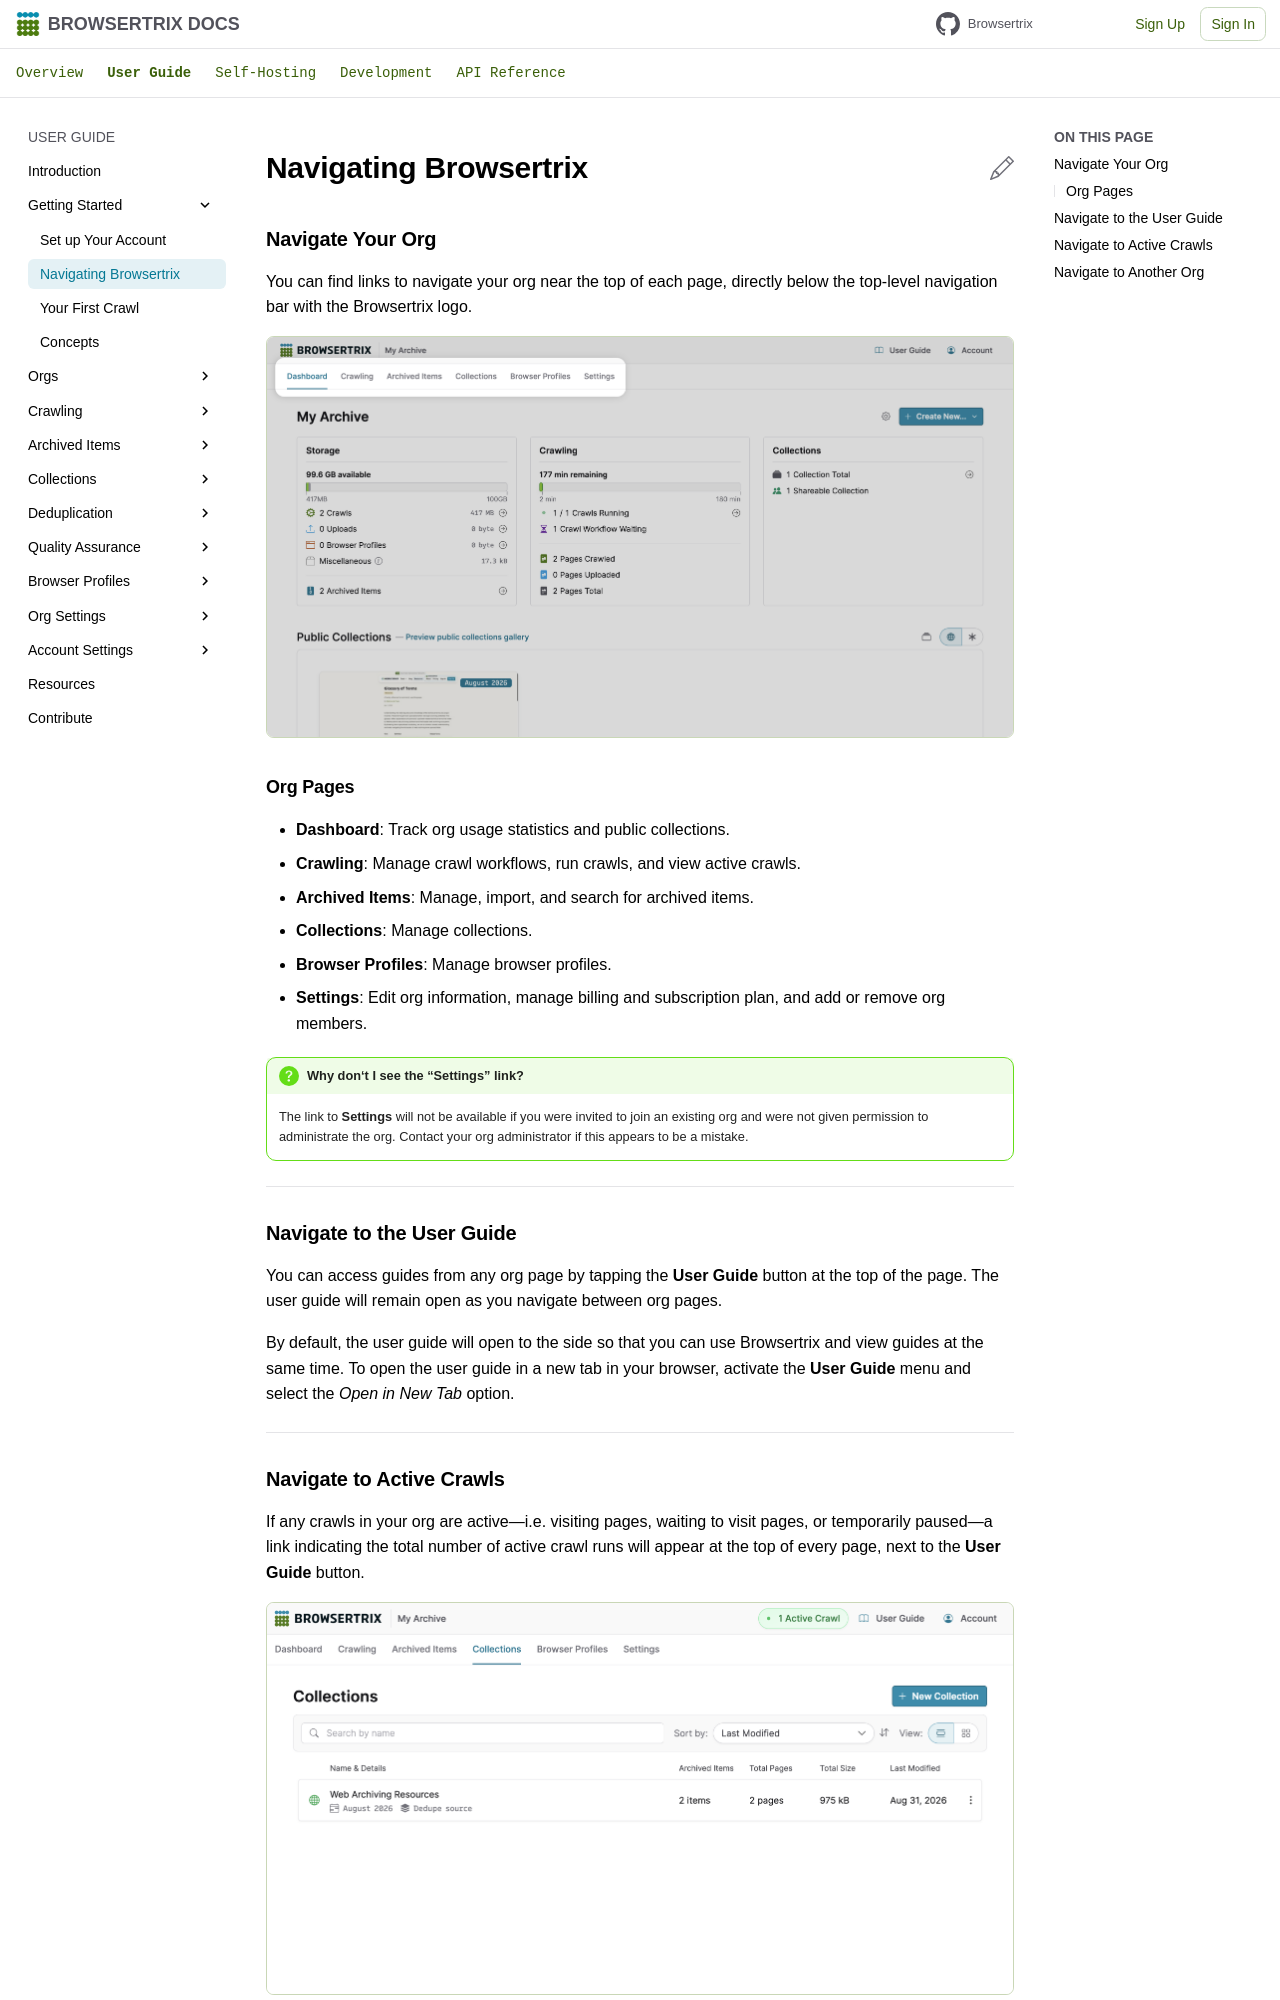

repository: webrecorder/browsertrix · page: user-guide/navigation/index.html · generator: mkdocs

# Navigating Browsertrix

## Navigate Your Org

You can find links to navigate your org near the top of each page, directly below the top-level navigation bar with the Browsertrix logo.

![Browsertrix dashboard with org navigation highlighted](../assets/screenshots/browsertrix-app-1.png){ .wr-image }

### Org Pages

- **Dashboard**: Track org usage statistics and public collections.
- **Crawling**: Manage crawl workflows, run crawls, and view active crawls.
- **Archived Items**: Manage, import, and search for archived items.
- **Collections**: Manage collections.
- **Browser Profiles**: Manage browser profiles.
- **Settings**: Edit org information, manage billing and subscription plan, and add or remove org members.

!!! Question "Why don‘t I see the “Settings” link?"
    The link to **Settings** will not be available if you were invited to join an existing org and were not given permission to administrate the org. Contact your org administrator if this appears to be a mistake.

---

## Navigate to the User Guide

You can access guides from any org page by tapping the **User Guide** button at the top of the page. The user guide will remain open as you navigate between org pages.

By default, the user guide will open to the side so that you can use Browsertrix and view guides at the same time. To open the user guide in a new tab in your browser, activate the **User Guide** menu and select the _Open in New Tab_ option.

---
